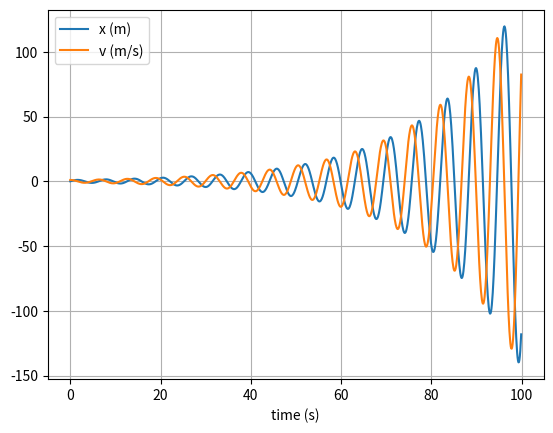
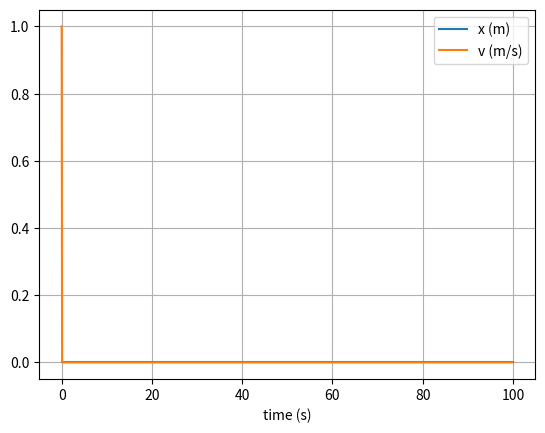

Here is the Python script that generated these plots, in order:

# uncomment the next line if running in a notebook
# %matplotlib inline
import numpy as np
import matplotlib.pyplot as plt

# mass, spring constant, initial position and velocity
m = 1
k = 1
x = 0
v = 1

# simulation time, timestep and time
t_max = 100
dt = 0.1
t_array = np.arange(0, t_max, dt)

# initialise empty lists to record trajectories
x_list = []
v_list = []
x1_list = []
v1_list = []
# Euler integration
for t in t_array:

    # append current state to trajectories
    x_list.append(x)
    v_list.append(v)

    # calculate new position and velocity
    a = -k * x / m
    x = x + dt * v
    v = v + dt * a

#Verlet Integration
leng = len(t_array)
x1_list.append(0)
x = 0
v = 1

for i in range(leng):
    x1_list.append(x)
    v1_list.append(v)

    a = -k * x1_list[i+1] / m
    x = 2 * x1_list[i+1] - x1_list[i] + dt * dt * a
    v = 1 / dt * (x1_list[i+1] - x1_list[i])


# convert trajectory lists into arrays, so they can be sliced (useful for Assignment 2)
x_array = np.array(x_list)
v_array = np.array(v_list)
x1_array = np.array(x1_list)
x2_array = x1_array[1:]
v1_array = np.array(v1_list)


# plot the position-time graph
plt.figure(1)
plt.clf()
plt.xlabel('time (s)')
plt.grid()
plt.plot(t_array, x_array, label='x (m)')
plt.plot(t_array, v_array, label='v (m/s)')
plt.legend()
plt.show()


plt.figure(2)
plt.clf()
plt.xlabel('time (s)')
plt.grid()
plt.plot(t_array, x2_array, label='x (m)')
plt.plot(t_array, v1_array, label='v (m/s)')
plt.legend()
plt.show()
